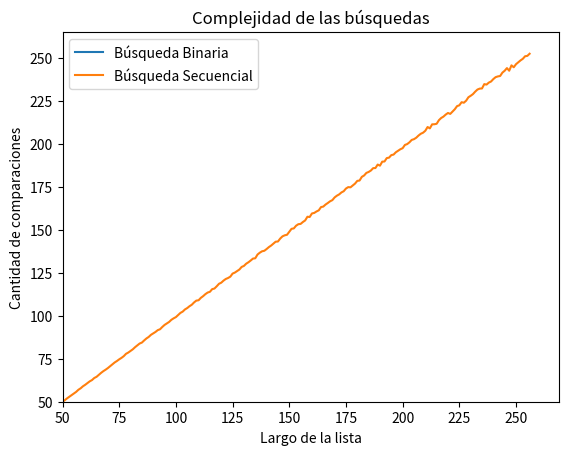

The script that saved this image:
import random
import matplotlib.pyplot as plt
import numpy as np


def busqueda_secuencial_(lista, x):
    '''Si x está en la lista devuelve el índice de su primera aparición, 
    de lo contrario devuelve -1. Además devuelve la cantidad de comparaciones
    que hace la función.
    '''
    comps = 0 # inicializo en cero la cantidad de comparaciones
    pos = -1
    for i,z in enumerate(lista):
        comps += 1 # sumo la comparación que estoy por hacer
        if z == x:
            pos = i
            break
    return pos, comps


def busqueda_binaria_(lista, x):
    '''Si x está en la lista devuelve el índice de su primera aparición, 
    de lo contrario devuelve -1. Además devuelve la cantidad de comparaciones
    que hace la función.
    '''
    comps = 0 # inicializo en cero la cantidad de comparaciones
    pos = -1 # Inicializo respuesta, el valor no fue encontrado
    izq = 0
    der = len(lista) - 1
    while izq <= der:
        comps += 1
        medio = (izq + der) // 2
        if lista[medio] == x:
            pos = medio     # elemento encontrado, lo devuelvo!
            return (pos,comps)
        if lista[medio] > x:
            der = medio - 1 # descarto mitad derecha
        else:               
            izq = medio + 1 # descarto mitad izquierda

    pos = medio #Si dimos vueltas y el elemento no se encontro, guardo la posicion mas cercana
    return pos, comps

def generar_lista(n, m):
    '''Devuelve una lista ordenada de n elementos diferentes entre 0 y m-1'''
    l = random.sample(range(m), k = n)
    l.sort()
    return l


def generar_elemento(m):
    '''Devuelve un elemento aleatorio en el mismo rango de valores (0 y m-1).'''
    return random.randint(0, m-1)

def experimento_secuencial_promedio(lista, m, k):
    comps_tot = 0 #Inicializo var en 0
    for i in range(k):
        x = generar_elemento(m)
        comps_tot += busqueda_secuencial_(lista,x)[1]

    comps_prom = comps_tot / k
    return comps_prom


def experimento_binario_promedio(lista, m, k):
    comps_tot = 0 #Inicializo var en 0
    for i in range(k):
        x = generar_elemento(m)
        comps_tot += busqueda_binaria_(lista,x)[1]

    comps_prom = comps_tot / k
    return comps_prom


m = 10000
k = 1000

largos = np.arange(256) + 1 # estos son los largos de listas que voy a usar
comps_promedio_binario = np.zeros(256) # aca guardo el promedio de comparaciones en un algoritmo de b binaria sobre una lista de largo i, para i entre 1 y 256.
comps_promedio_secuencial = np.zeros(256) # aca lo mismo pero en un algoritmo de busqueda secuencial.

for i, n in enumerate(largos):
    lista = generar_lista(n, m) # genero lista de largo n
    comps_promedio_binario[i] = experimento_binario_promedio(lista, m, k) # promedio de comparaciones binario
    comps_promedio_secuencial[i] = experimento_secuencial_promedio(lista,m,k) #promedio de comparaciones secuencial

# ahora grafico largos de listas contra operaciones promedio de búsqueda.
plt.plot(largos,comps_promedio_binario,label = 'Búsqueda Binaria')
plt.plot(largos,comps_promedio_secuencial,label = 'Búsqueda Secuencial')
plt.xlabel("Largo de la lista")
plt.ylabel("Cantidad de comparaciones")
plt.title("Complejidad de las búsquedas")
plt.xlim(50)
plt.ylim(50)
plt.legend()
plt.show()
